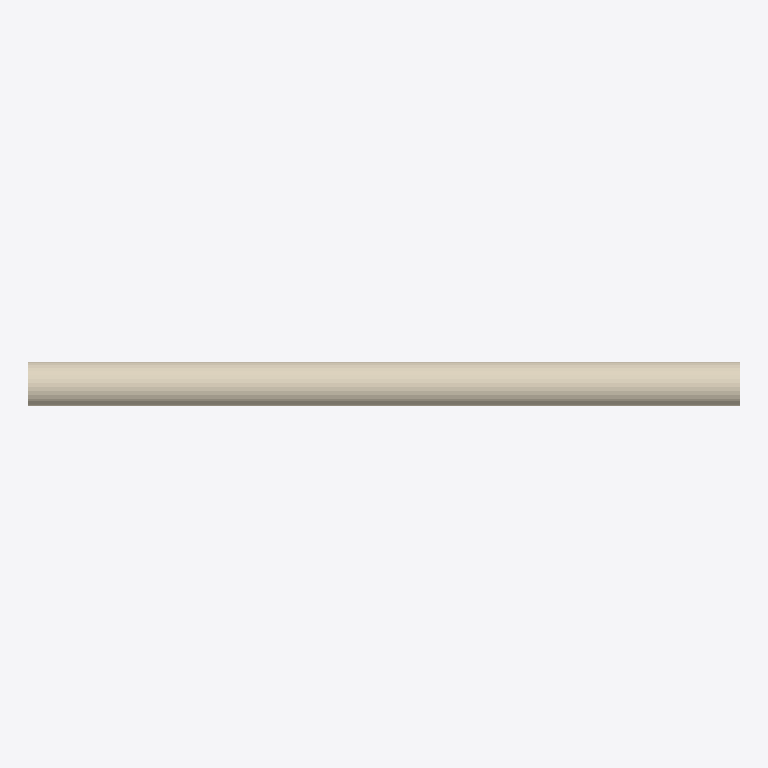
Plan cut of the same IFC building model at storey 'Level 1' (level 0.00 m, cut at 1.40 m), seen from above with north up, elements coloured by IFC class (only those large enough to see are counted): 1 covering (cream). No cut surface shows.
Extent 3.5 m × 0.2 m × 0.2 m (x, y, z). Storeys (1): Level 1 at 0.00 m. Elements (2): 1 IfcCovering, 1 IfcFlowSegment.

HEADER;
FILE_DESCRIPTION(('ViewDefinition [CoordinationView_V2.0]'),'2;1');
FILE_NAME('Project  Number','2017-02-03T13:52:57',(''),(''),'The EXPRESS Data Manager Version 5.02.0100.07 : ','20160225_1515(x64) - Exporter 17.0.416.0 - Alter','');
FILE_SCHEMA(('IFC2X3'));
ENDSEC;
DATA;
#101=IFCPROJECT('2OCIxEERr0iB4zl1576sKG',#41,'Project  Number',$,$,'Project Name','Project  Status',(#93),#88);
#200=IFCSITE('2OCIxEERr0iB4zl1576sKI',#41,'Default',$,'',#199,$,$,.ELEMENT.,(42,21,31,181945),(-71,-3,-24,-263305),0.0,$,$);
#111=IFCBUILDING('2OCIxEERr0iB4zl1576sKH',#41,'',$,$,#32,$,'',.ELEMENT.,$,$,#107);
#120=IFCBUILDINGSTOREY('2OCIxEERr0iB4zl16uvAdl',#41,'Level 1',$,$,#118,$,'Level 1',.ELEMENT.,0.0);
#184=IFCCOVERING('3tLLlujP95svP_I_80xj1_',#41,'Pipe Insulation:Default',$,'Pipe Insulation:Default',#171,#182,'199501',.INSULATION.);
ENDSEC;
